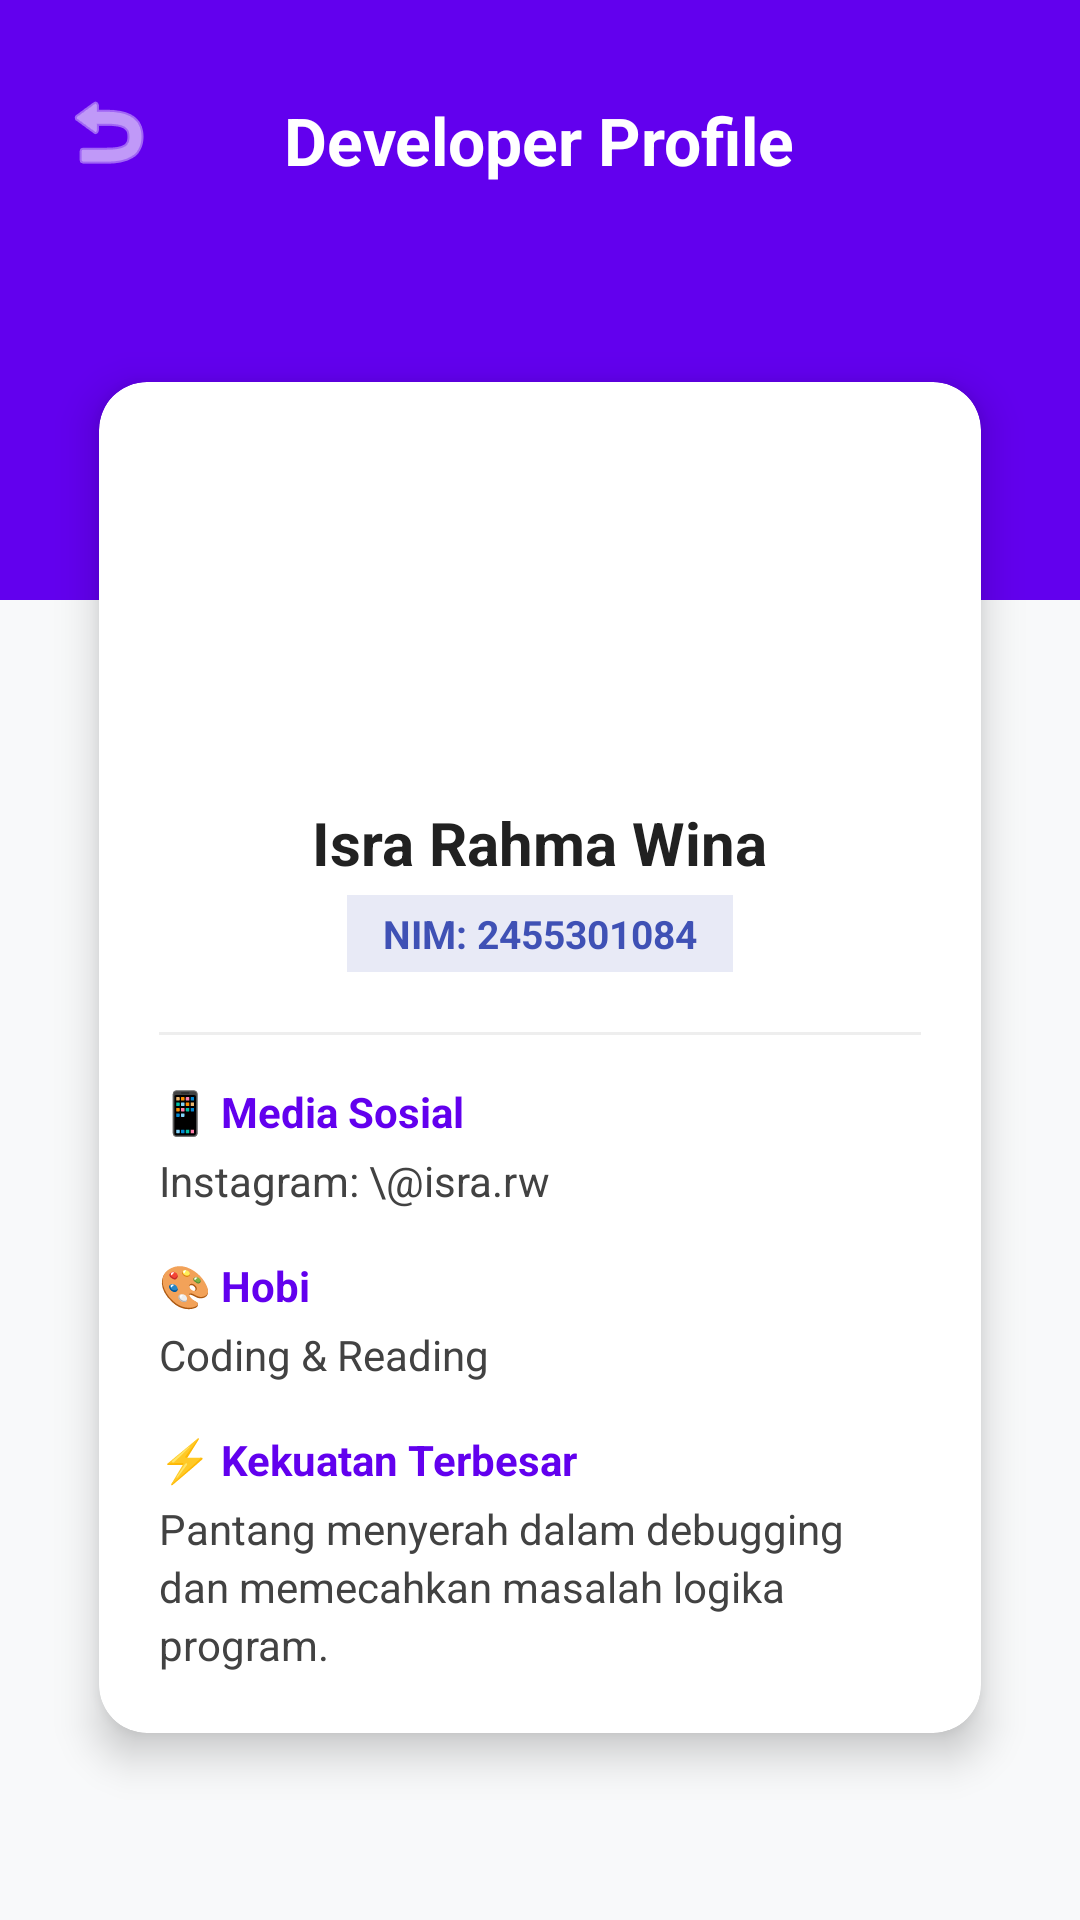

The Android layout XML behind this screen, and the referenced resources:
<!-- AndroidManifest.xml: application theme Theme.P3Isra -->
<!-- res/layout/activity_profile_developer.xml -->
<?xml version="1.0" encoding="utf-8"?>
<ScrollView xmlns:android="http://schemas.android.com/apk/res/android"
    xmlns:app="http://schemas.android.com/apk/res-auto"
    android:layout_width="match_parent"
    android:layout_height="match_parent"
    android:background="#F8F9FA"
    android:fillViewport="true">

    <LinearLayout
        android:layout_width="match_parent"
        android:layout_height="wrap_content"
        android:orientation="vertical">

        
        <RelativeLayout
            android:layout_width="match_parent"
            android:layout_height="200dp"
            android:background="#6200EE">

            
            <ImageButton
                android:id="@+id/btnBack"
                android:layout_width="48dp"
                android:layout_height="48dp"
                android:layout_marginStart="12dp"
                android:layout_marginTop="20dp"
                android:background="?attr/selectableItemBackgroundBorderless"
                android:contentDescription="Kembali"
                android:src="@android:drawable/ic_menu_revert"
                app:tint="@android:color/white" />

            <TextView
                android:layout_width="wrap_content"
                android:layout_height="wrap_content"
                android:layout_centerHorizontal="true"
                android:layout_marginTop="32dp"
                android:text="Developer Profile"
                android:textColor="@android:color/white"
                android:textSize="22sp"
                android:textStyle="bold" />
        </RelativeLayout>

        
        <androidx.cardview.widget.CardView
            android:layout_width="match_parent"
            android:layout_height="wrap_content"
            android:layout_marginLeft="20dp"
            android:layout_marginTop="-90dp"
            android:layout_marginRight="20dp"
            android:layout_marginBottom="24dp"
            app:cardCornerRadius="16dp"
            app:cardElevation="8dp"
            app:cardUseCompatPadding="true">

            <LinearLayout
                android:layout_width="match_parent"
                android:layout_height="wrap_content"
                android:gravity="center_horizontal"
                android:orientation="vertical"
                android:padding="20dp">

                
                <ImageView
                    android:layout_width="100dp"
                    android:layout_height="100dp"
                    android:layout_marginTop="8dp"
                    android:contentDescription="Avatar Developer"
                    android:src="@mipmap/ic_launcher_round" />

                
                <TextView
                    android:layout_width="wrap_content"
                    android:layout_height="wrap_content"
                    android:layout_marginTop="12dp"
                    android:text="Isra Rahma Wina"
                    android:textColor="#212121"
                    android:textSize="20sp"
                    android:textStyle="bold" />

                
                <TextView
                    android:layout_width="wrap_content"
                    android:layout_height="wrap_content"
                    android:layout_marginTop="4dp"
                    android:background="#E8EAF6"
                    android:paddingLeft="12dp"
                    android:paddingTop="4dp"
                    android:paddingRight="12dp"
                    android:paddingBottom="4dp"
                    android:text="NIM: 2455301084"
                    android:textColor="#3F51B5"
                    android:textSize="13sp"
                    android:textStyle="bold" />

                
                <View
                    android:layout_width="match_parent"
                    android:layout_height="1dp"
                    android:layout_marginTop="20dp"
                    android:layout_marginBottom="16dp"
                    android:background="#EEEEEE" />

                
                <LinearLayout
                    android:layout_width="match_parent"
                    android:layout_height="wrap_content"
                    android:orientation="vertical">

                    <TextView
                        android:layout_width="wrap_content"
                        android:layout_height="wrap_content"
                        android:text="📱 Media Sosial"
                        android:textColor="#6200EE"
                        android:textSize="14sp"
                        android:textStyle="bold" />

                    <TextView
                        android:layout_width="wrap_content"
                        android:layout_height="wrap_content"
                        android:layout_marginTop="4dp"
                        android:text="Instagram: \@isra.rw"
                        android:textColor="#424242"
                        android:textSize="14sp" />
                </LinearLayout>

                
                <LinearLayout
                    android:layout_width="match_parent"
                    android:layout_height="wrap_content"
                    android:layout_marginTop="16dp"
                    android:orientation="vertical">

                    <TextView
                        android:layout_width="wrap_content"
                        android:layout_height="wrap_content"
                        android:text="🎨 Hobi"
                        android:textColor="#6200EE"
                        android:textSize="14sp"
                        android:textStyle="bold" />

                    <TextView
                        android:layout_width="wrap_content"
                        android:layout_height="wrap_content"
                        android:layout_marginTop="4dp"
                        android:text="Coding &amp; Reading"
                        android:textColor="#424242"
                        android:textSize="14sp" />
                </LinearLayout>

                
                <LinearLayout
                    android:layout_width="match_parent"
                    android:layout_height="wrap_content"
                    android:layout_marginTop="16dp"
                    android:orientation="vertical">

                    <TextView
                        android:layout_width="wrap_content"
                        android:layout_height="wrap_content"
                        android:text="⚡ Kekuatan Terbesar"
                        android:textColor="#6200EE"
                        android:textSize="14sp"
                        android:textStyle="bold" />

                    <TextView
                        android:layout_width="wrap_content"
                        android:layout_height="wrap_content"
                        android:layout_marginTop="4dp"
                        android:lineSpacingExtra="3dp"
                        android:text="Pantang menyerah dalam debugging dan memecahkan masalah logika program."
                        android:textColor="#424242"
                        android:textSize="14sp" />
                </LinearLayout>

            </LinearLayout>
        </androidx.cardview.widget.CardView>

    </LinearLayout>
</ScrollView>
<!-- resources referenced by this layout -->
<resources>
  <style name="Theme.P3Isra" parent="Base.Theme.P3Isra" />
  <style name="Base.Theme.P3Isra" parent="Theme.Material3.DayNight.NoActionBar">
          
          
      </style>
</resources>
